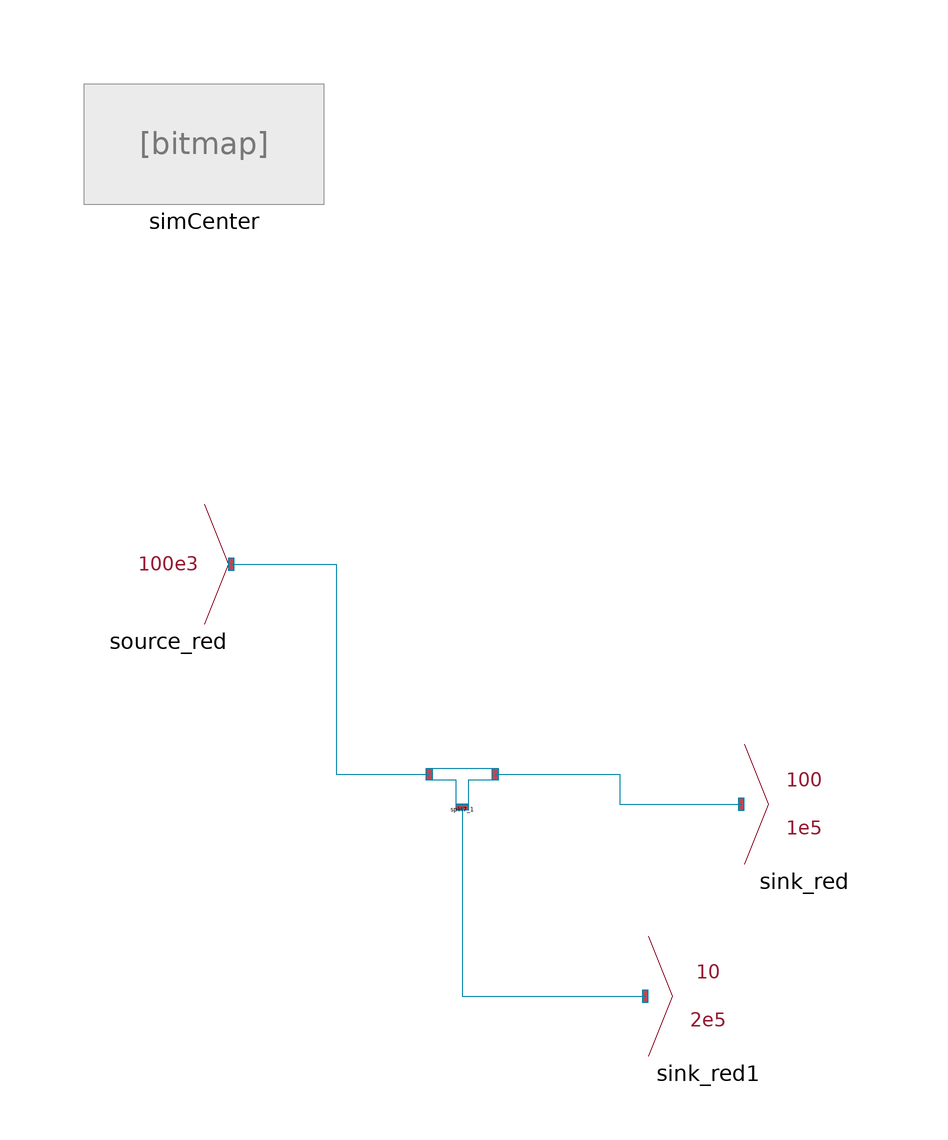

The Modelica model whose source follows is shown above as a component diagram (icons at their Placement, wires along their Line points).

model TestSplit7
//__________________________________________________________________________//
// Component of the ClaRa library, version: 1.9.0                           //
//                                                                          //
// Licensed by the ClaRa development team under the 3-clause BSD License.   //
// Copyright  2013-2024, ClaRa development team.                            //
//                                                                          //
// The ClaRa development team consists of the following partners:           //
// TLK-Thermo GmbH (Braunschweig, Germany),                                 //
// XRG Simulation GmbH (Hamburg, Germany).                                  //
//__________________________________________________________________________//
// Contents published in ClaRa have been contributed by different authors   //
// and institutions. Please see model documentation for detailed information//
// on original authorship and copyrights.                                   //
//__________________________________________________________________________//
  extends ClaRa.Basics.Icons.PackageIcons.ExecutableExampleb80;
  ClaRa.StaticCycles.Boundaries.Source_red source_red(h=100e3) annotation (Placement(transformation(extent={{-56,-20},{-36,0}})));
  ClaRa.StaticCycles.Boundaries.Sink_red sink_red(m_flow=100, p=1e5) annotation (Placement(transformation(extent={{50,-60},{70,-40}})));
  ClaRa.StaticCycles.Boundaries.Sink_red sink_red1(m_flow=10, p=2e5) annotation (Placement(transformation(extent={{34,-92},{54,-72}})));
  inner ClaRa.SimCenter simCenter annotation (Placement(transformation(extent={{-60,50},{-20,70}})));
  ClaRa.StaticCycles.Fittings.Split7 split7_1 annotation (Placement(transformation(extent={{-2,-50},{8,-44}})));
equation
  connect(split7_1.outlet_1, sink_red.inlet) annotation (Line(points={{8.5,-45},{29.25,-45},{29.25,-50},{49.5,-50}}, color={0,131,169}));
  connect(split7_1.outlet_2, sink_red1.inlet) annotation (Line(points={{3,-50.5},{3,-82},{33.5,-82}}, color={0,131,169}));
  connect(source_red.outlet, split7_1.inlet) annotation (Line(points={{-35.5,-10},{-18,-10},{-18,-45},{-2.5,-45}}, color={0,131,169}));
  annotation (Documentation(info="<html>
<p><b>For detailed model documentation please consult the html-documentation shipped with ClaRa.</b> </p>
<p>&nbsp;</p>
<p><br><b><span style=\"font-size: 10pt;\">Authorship and Copyright Statement for original (initial) Contribution</span></b></p>
<p><b>Author:</b> </p>
<p>Friedrich Gottelt, Forschungszentrum f&uuml;r Verbrennungsmotoren und Thermodynamik Rostock GmbH, Copyright &copy; 2019-2020</p>
<p><a href=\"http://www.fvtr.de\">www.fvtr.de</a>
<p><b>References:</b> </p>
<p> For references please consult the html-documentation shipped with ClaRa. </p>
<p><b>Remarks:</b> </p>
<p>This component was developed by Forschungszentrum f&uuml;r Verbrennungsmotoren und Thermodynamik Rostock GmbH for industry projects in cooperation with Lausitz Energie Kraftwerke AG, Cottbus.</p>
<b>Acknowledgements:</b>
<p>This model contribution is sponsored by Lausitz Energie Kraftwerke AG.</p>

<p><a href=\"http://www.leag.de\">www.leag.de</a> </p>
<p><b>CLA:</b> </p>
<p>The author(s) have agreed to ClaRa CLA, version 1.0. See <a href=\"https://claralib.com/pdf/CLA.pdf\">https://claralib.com/pdf/CLA.pdf</a></p>
<p>By agreeing to ClaRa CLA, version 1.0 the author has granted the ClaRa development team a permanent right to use and modify his initial contribution as well as to publish it or its modified versions under the 3-clause BSD License.</p>
<p>The ClaRa development team consists of the following partners:</p>
<p>TLK-Thermo GmbH (Braunschweig, Germany)</p>
<p>XRG Simulation GmbH (Hamburg, Germany).</p>
</html>",
        revisions="<html>
<body>
<table>
  <tr>
    <th style=\"text-align: left;\">Date</th>
    <th style=\"text-align: left;\">&nbsp;&nbsp;</th>
    <th style=\"text-align: left;\">Version</th>
    <th style=\"text-align: left;\">&nbsp;&nbsp;</th>
    <th style=\"text-align: left;\">Author</th>
    <th style=\"text-align: left;\">&nbsp;&nbsp;</th>
    <th style=\"text-align: left;\">Affiliation</th>
    <th style=\"text-align: left;\">&nbsp;&nbsp;</th>
    <th style=\"text-align: left;\">Changes</th>
  </tr>
  <tr>
    <td>2020-08-20</td>
    <td> </td>
    <td>ClaRa 1.6.0</td>
    <td> </td>
    <td>Friedrich Gottelt</td>
    <td> </td>
    <td>FVTR GmbH</td>
    <td> </td>
    <td>Initial version of model</td>
  </tr>
</table>
<p>Version means first ClaRa version where the applied change was published.</p>
</body>
</html>"),
         Icon(graphics,
                   coordinateSystem(preserveAspectRatio=false)), Diagram(graphics,
                                                                         coordinateSystem(preserveAspectRatio=false)),
    experiment(StopTime=1, __Dymola_Algorithm="Dassl"));
end TestSplit7;